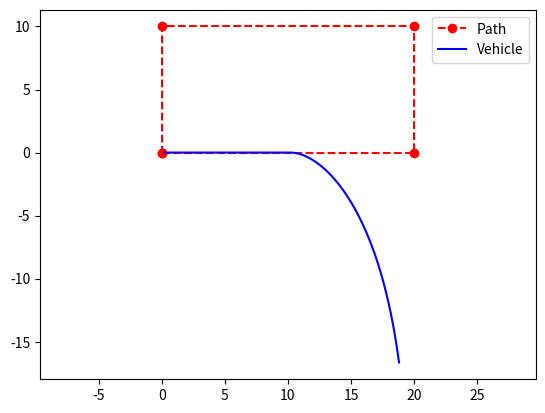
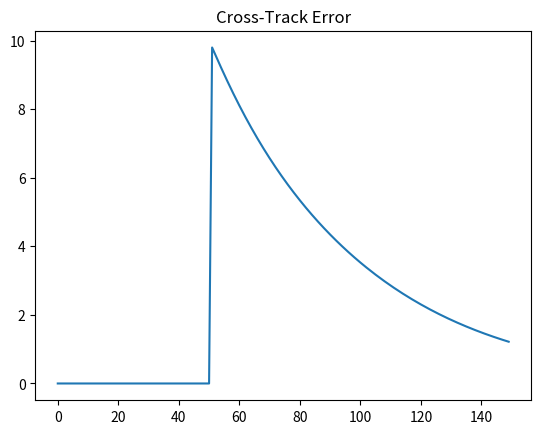
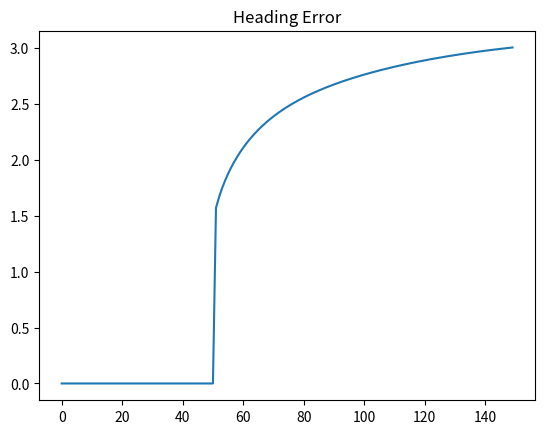
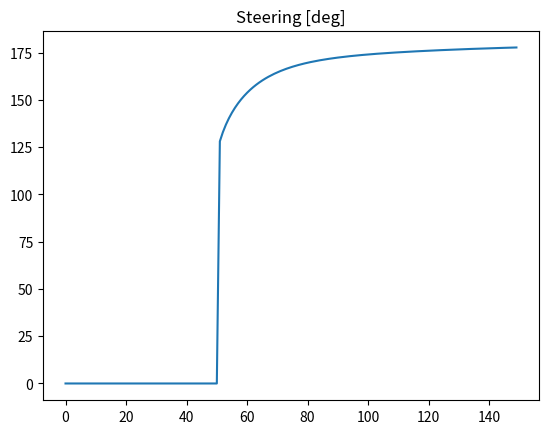

Write Python code to recreate these figures, in order.
"""
Created on Mon Oct  6 13:49:04 2025

[redacted]
"""

import numpy as np
import matplotlib.pyplot as plt


# --- Vehicle Model ---

class BicycleModel:

    def __init__(self, L=2.7, dt=0.02, x0=0, y0=0, theta0=0):
        self.L = L
        self.dt = dt
        self.state = np.array([x0, y0, theta0]) # [x, y, theta]

    def derivatives(self, state, delta, v): 
        x, y, th = state
        dx = v * np.cos(th)
        dy = v * np.sin(th)
        dth = v / self.L * np.tan(delta)
        return np.array([dx, dy, dth])

    def rk4_step(self, delta, v):
        s = self.state
        f = self.derivatives
        dt = self.dt
        
        k1 = f(s, delta, v)
        k2 = f(s + 0.5*dt*k1, delta, v)
        k3 = f(s + 0.5*dt*k2, delta, v)
        k4 = f(s + dt*k3, delta, v)
        
        self.state = s + dt*(k1+2*k2+2*k3+k4)/6
        self.state[2] = (self.state[2] + np.pi) % (2*np.pi) - np.pi
        return self.state


# --- Stanley Controller ---

class StanleyController:
    def __init__(self, k=0.8):
        self.k = k

    def control(self, state, path, v):
        x, y, th = state
        
        # Finn nærmeste punkt
        dists = np.sum((path - np.array([x,y]))**2, axis=1)
        i = np.argmin(dists)
        target = path[min(i+1, len(path)-1)]
        path_dir = np.arctan2(target[1]-path[i,1], target[0]-path[i,0])
        
        # Cross-track error (sign via kryssprodukt)
        dx, dy = x-path[i,0], y-path[i,1]
        v_path = np.array([np.cos(path_dir), np.sin(path_dir)])
        e = np.cross(np.r_[v_path,0], np.r_[dx,dy,0])[2]
        psi_err = (path_dir - th + np.pi)%(2*np.pi)-np.pi
        delta = psi_err + np.arctan2(self.k*e, v)
        return delta, e, psi_err

# --- Demo ---

if __name__ == "__main__":

    # Lag veipunkter (rektangel)
    waypoints = np.array([[0,0],[20,0],[20,10],[0,10],[0,0]])

    model = BicycleModel()
    ctrl = StanleyController(k=0.8)

    v = 10.0
    log = {"x":[],"y":[],"cte":[],"psi":[],"delta":[]}
    
    for _ in range(150):
        delta, e, psi = ctrl.control(model.state, waypoints, v)
        x,y,th = model.rk4_step(delta, v)

        log["x"].append(x); log["y"].append(y)
        log["cte"].append(e); log["psi"].append(psi); log["delta"].append(delta)


# Plott

plt.figure(); plt.plot(waypoints[:,0], waypoints[:,1],'ro--',label="Path")
plt.plot(log["x"], log["y"],'b',label="Vehicle"); plt.legend(); plt.axis("equal")

plt.figure(); plt.plot(log["cte"]); plt.title("Cross-Track Error")
plt.figure(); plt.plot(log["psi"]); plt.title("Heading Error")
plt.figure(); plt.plot(np.rad2deg(log["delta"])); plt.title("Steering [deg]")
plt.show()